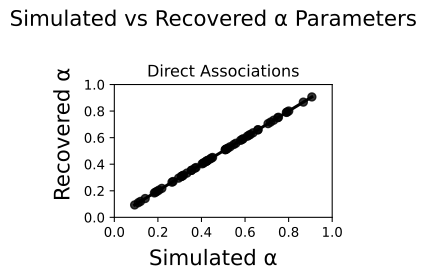

The table this chart was drawn from, first rows:
, Simulated_α, Recovered_α
0, 0.295, 0.295
1, 0.624, 0.624
2, 0.6588, 0.6588
3, 0.4115, 0.4115
4, 0.3543, 0.3543
5, 0.375, 0.375
6, 0.4269, 0.4269
7, 0.3695, 0.3695
8, 0.9067, 0.9067
9, 0.4509, 0.4508
10, 0.4385, 0.4385
11, 0.1889, 0.189
12, 0.6178, 0.6178
13, 0.4218, 0.4219
14, 0.5125, 0.5123
15, 0.3099, 0.3099
16, 0.1201, 0.1201
17, 0.5484, 0.5484
18, 0.2646, 0.2647
19, 0.1952, 0.1952
20, 0.6364, 0.6365
21, 0.3539, 0.3539
22, 0.09321, 0.09326
23, 0.6596, 0.6596
24, 0.5316, 0.5315
25, 0.5212, 0.5211
26, 0.4086, 0.4085
27, 0.7534, 0.7535
28, 0.1838, 0.1838
29, 0.5795, 0.5796
30, 0.5866, 0.5865
31, 0.4031, 0.4031
32, 0.3336, 0.3334
33, 0.2696, 0.2697
34, 0.8676, 0.8675
35, 0.5101, 0.5102
36, 0.7057, 0.7056
37, 0.2181, 0.2181
38, 0.5579, 0.5578
39, 0.5913, 0.5914
40, 0.6102, 0.6102
41, 0.4252, 0.4252
42, 0.1416, 0.1416
43, 0.3176, 0.3176
44, 0.4453, 0.4453
45, 0.7171, 0.7172
46, 0.516, 0.5161
47, 0.7499, 0.7499
48, 0.8005, 0.8006
49, 0.5091, 0.5091
50, 0.11, 0.1099
51, 0.793, 0.7931
52, 0.3118, 0.3117
53, 0.3074, 0.3074
54, 0.423, 0.423
55, 0.7898, 0.7899
56, 0.7315, 0.7314
57, 0.2047, 0.2047
